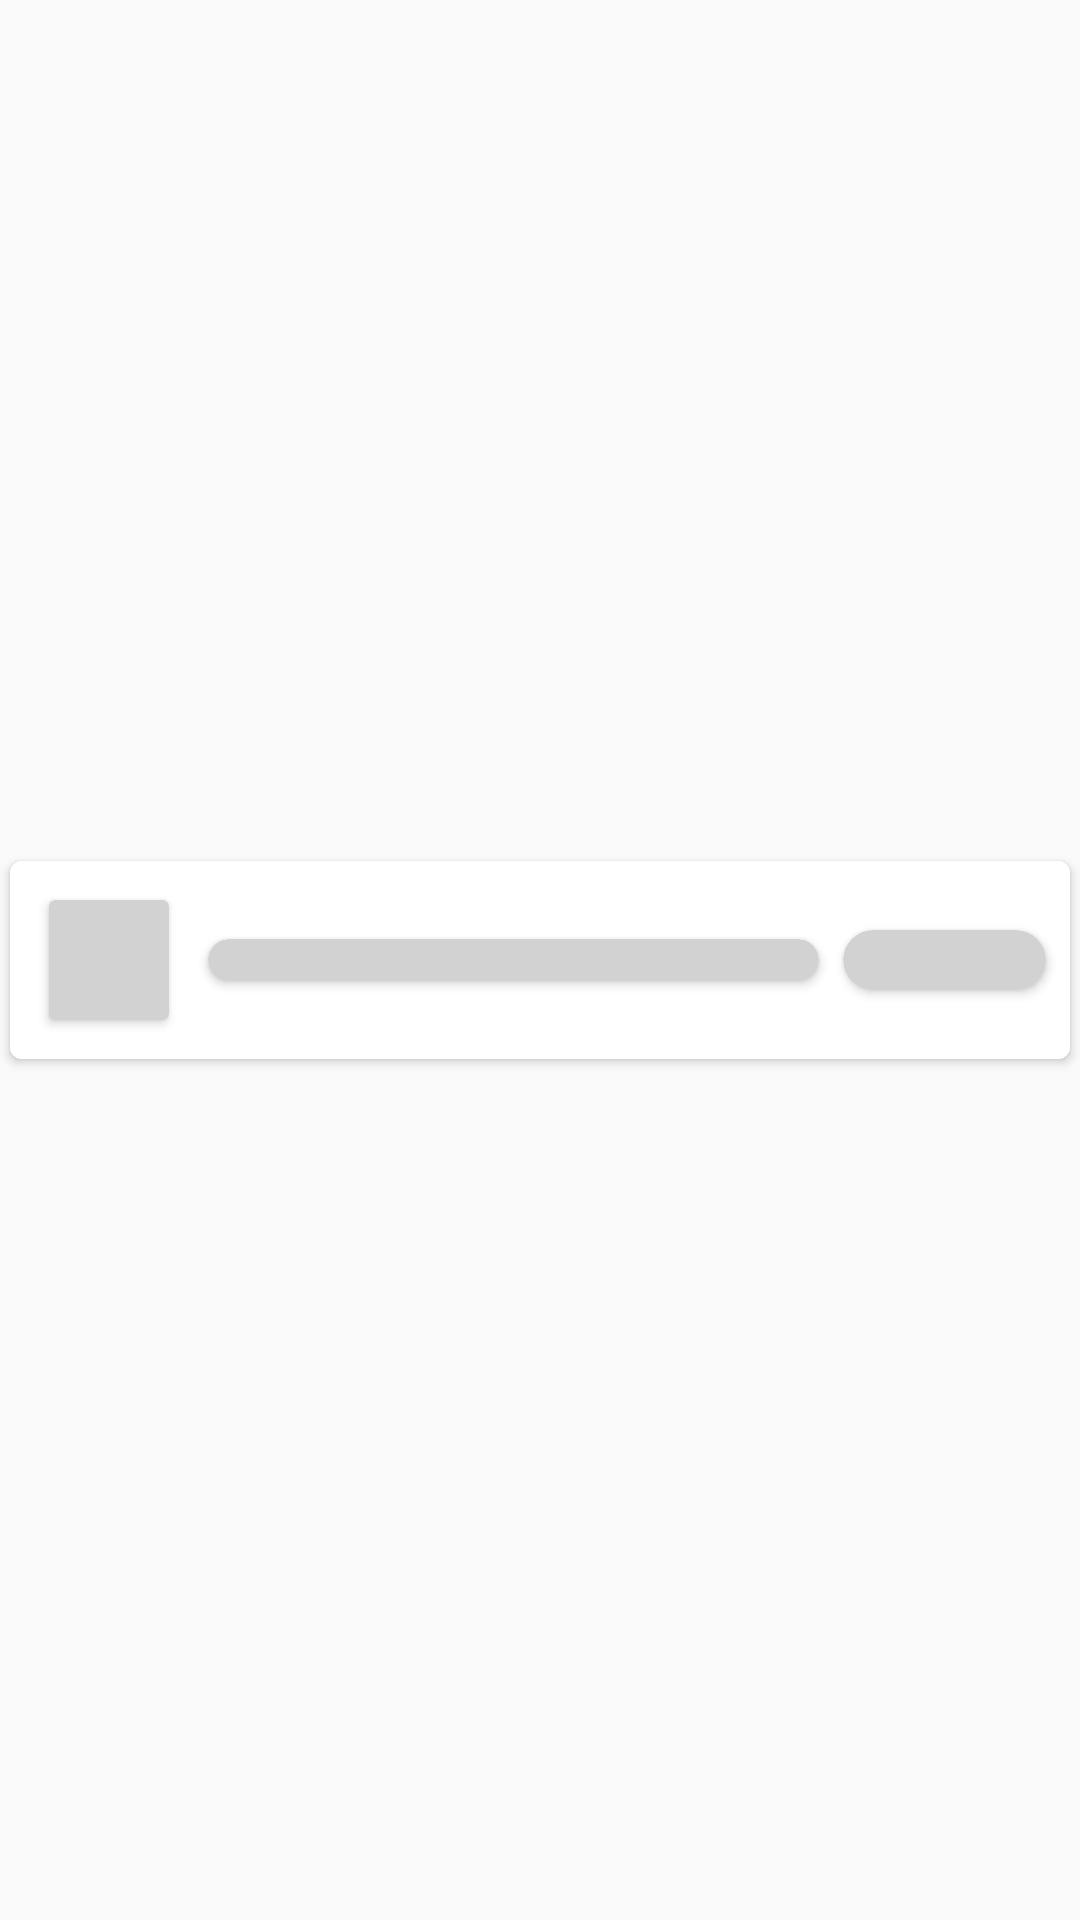

Layout XML and referenced resources for this Android screen:
<!-- AndroidManifest.xml: application theme Theme.FinQu -->
<!-- res/layout/animation_skeleton_transaction_summary_item_layout.xml -->
<?xml version="1.0" encoding="utf-8"?>
<androidx.constraintlayout.widget.ConstraintLayout xmlns:android="http://schemas.android.com/apk/res/android"
    xmlns:app="http://schemas.android.com/apk/res-auto"
    xmlns:tools="http://schemas.android.com/tools"
    android:layout_width="match_parent"
    android:layout_height="wrap_content">

    <androidx.cardview.widget.CardView
        android:id="@+id/skeletonTransactionSummaryItemCardView"
        android:layout_width="0dp"
        android:layout_height="wrap_content"
        android:layout_marginTop="4dp"
        android:layout_marginBottom="4dp"
        android:clickable="true"
        app:cardCornerRadius="4dp"
        app:cardElevation="2dp"
        app:cardUseCompatPadding="true"
        app:layout_constraintBottom_toBottomOf="parent"
        app:layout_constraintEnd_toEndOf="parent"
        app:layout_constraintStart_toStartOf="parent"
        app:layout_constraintTop_toTopOf="parent">

        <androidx.constraintlayout.widget.ConstraintLayout
            android:id="@+id/skeletonTransactionSummaryItemConstLayoutInfo"
            android:layout_width="match_parent"
            android:layout_height="wrap_content"
            android:background="@color/white"
            app:layout_constraintBottom_toBottomOf="parent"
            app:layout_constraintEnd_toEndOf="parent"
            app:layout_constraintStart_toStartOf="parent"
            app:layout_constraintTop_toTopOf="parent">

            <ImageView
                android:id="@+id/skeletonTransactionSummaryItemImgTransactionType"
                android:layout_width="50dp"
                android:layout_height="50dp"
                android:layout_marginStart="8dp"
                android:layout_marginTop="8dp"
                android:layout_marginBottom="8dp"
                android:padding="8dp"
                android:scaleType="centerInside"
                android:visibility="invisible"
                app:layout_constraintBottom_toBottomOf="parent"
                app:layout_constraintStart_toStartOf="parent"
                app:layout_constraintTop_toTopOf="parent"
                app:srcCompat="@drawable/finqu" />

            <TextView
                android:id="@+id/skeletonTransactionSummaryItemLblName"
                android:layout_width="0dp"
                android:layout_height="wrap_content"
                android:layout_marginStart="8dp"
                android:layout_marginTop="8dp"
                android:layout_marginEnd="8dp"
                android:layout_marginBottom="8dp"
                android:fontFamily="@font/sf_pro_display_regular"
                android:text="Nasi Goreng"
                android:textSize="14sp"
                android:visibility="invisible"
                app:layout_constraintBottom_toBottomOf="parent"
                app:layout_constraintEnd_toStartOf="@+id/skeletonTransactionSummaryItemLblAmount"
                app:layout_constraintStart_toEndOf="@+id/skeletonTransactionSummaryItemImgTransactionType"
                app:layout_constraintTop_toTopOf="parent" />

            <TextView
                android:id="@+id/skeletonTransactionSummaryItemLblAmount"
                android:layout_width="wrap_content"
                android:layout_height="wrap_content"
                android:layout_marginTop="8dp"
                android:layout_marginEnd="8dp"
                android:layout_marginBottom="8dp"
                android:fontFamily="@font/sf_pro_display_bold"
                android:text="- Rp20.000"
                android:textColor="@color/black"
                android:textSize="14sp"
                android:visibility="invisible"
                app:layout_constraintBottom_toBottomOf="parent"
                app:layout_constraintEnd_toEndOf="parent"
                app:layout_constraintTop_toTopOf="parent" />

            <androidx.cardview.widget.CardView
                android:id="@+id/skeletonTransactionSummaryItemSkeletonTransactionTypeContainer"
                android:layout_width="40dp"
                android:layout_height="40dp"
                android:layout_marginTop="8dp"
                android:layout_marginBottom="8dp"
                app:cardBackgroundColor="@color/midlightgray"
                app:cardCornerRadius="2dp"
                app:layout_constraintBottom_toBottomOf="parent"
                app:layout_constraintEnd_toEndOf="@+id/skeletonTransactionSummaryItemImgTransactionType"
                app:layout_constraintStart_toStartOf="@+id/skeletonTransactionSummaryItemImgTransactionType"
                app:layout_constraintTop_toTopOf="parent">

                <androidx.constraintlayout.widget.ConstraintLayout
                    android:layout_width="match_parent"
                    android:layout_height="match_parent">

                    <ImageView
                        android:id="@+id/skeletonTransactionSummaryItemSkeletonShimmerTransactionTypeLeft"
                        android:layout_width="20dp"
                        android:layout_height="0dp"
                        android:layout_marginStart="-40dp"
                        android:padding="0dp"
                        android:scaleType="fitXY"
                        app:layout_constraintBottom_toBottomOf="parent"
                        app:layout_constraintStart_toStartOf="parent"
                        app:layout_constraintTop_toTopOf="parent"
                        app:layout_constraintVertical_bias="0.0"
                        app:srcCompat="@drawable/gradient_background_none_to_white" />

                    <ImageView
                        android:id="@+id/skeletonTransactionSummaryItemSkeletonShimmerTransactionTypeRight"
                        android:layout_width="20dp"
                        android:layout_height="0dp"
                        android:padding="0dp"
                        android:scaleType="fitXY"
                        app:layout_constraintBottom_toBottomOf="parent"
                        app:layout_constraintStart_toEndOf="@+id/skeletonTransactionSummaryItemSkeletonShimmerTransactionTypeLeft"
                        app:layout_constraintTop_toTopOf="parent"
                        app:layout_constraintVertical_bias="0.0"
                        app:srcCompat="@drawable/gradient_background_white_to_none" />

                </androidx.constraintlayout.widget.ConstraintLayout>

            </androidx.cardview.widget.CardView>

            <androidx.cardview.widget.CardView
                android:id="@+id/skeletonTransactionSummaryItemSkeletonNameContainer"
                android:layout_width="0dp"
                android:layout_height="14sp"
                app:cardBackgroundColor="@color/midlightgray"
                app:cardCornerRadius="7sp"
                app:layout_constraintBottom_toBottomOf="@+id/skeletonTransactionSummaryItemLblName"
                app:layout_constraintEnd_toEndOf="@+id/skeletonTransactionSummaryItemLblName"
                app:layout_constraintStart_toStartOf="@+id/skeletonTransactionSummaryItemLblName"
                app:layout_constraintTop_toTopOf="@+id/skeletonTransactionSummaryItemLblName">

                <androidx.constraintlayout.widget.ConstraintLayout
                    android:layout_width="match_parent"
                    android:layout_height="match_parent">

                    <ImageView
                        android:id="@+id/skeletonTransactionSummaryItemSkeletonShimmerNameLeft"
                        android:layout_width="20dp"
                        android:layout_height="0dp"
                        android:layout_marginStart="-40dp"
                        android:padding="0dp"
                        android:scaleType="fitXY"
                        app:layout_constraintBottom_toBottomOf="parent"
                        app:layout_constraintStart_toStartOf="parent"
                        app:layout_constraintTop_toTopOf="parent"
                        app:layout_constraintVertical_bias="0.0"
                        app:srcCompat="@drawable/gradient_background_none_to_white" />

                    <ImageView
                        android:id="@+id/skeletonTransactionSummaryItemSkeletonShimmerNameRight"
                        android:layout_width="20dp"
                        android:layout_height="0dp"
                        android:padding="0dp"
                        android:scaleType="fitXY"
                        app:layout_constraintBottom_toBottomOf="parent"
                        app:layout_constraintStart_toEndOf="@+id/skeletonTransactionSummaryItemSkeletonShimmerNameLeft"
                        app:layout_constraintTop_toTopOf="parent"
                        app:layout_constraintVertical_bias="0.0"
                        app:srcCompat="@drawable/gradient_background_white_to_none" />

                </androidx.constraintlayout.widget.ConstraintLayout>
            </androidx.cardview.widget.CardView>

            <androidx.cardview.widget.CardView
                android:id="@+id/skeletonTransactionSummaryItemSkeletonAmountContainer"
                android:layout_width="0dp"
                android:layout_height="20sp"
                android:layout_marginEnd="8dp"
                app:cardBackgroundColor="@color/midlightgray"
                app:cardCornerRadius="10sp"
                app:layout_constraintBottom_toBottomOf="@+id/skeletonTransactionSummaryItemLblAmount"
                app:layout_constraintEnd_toEndOf="parent"
                app:layout_constraintStart_toStartOf="@+id/skeletonTransactionSummaryItemLblAmount"
                app:layout_constraintTop_toTopOf="@+id/skeletonTransactionSummaryItemLblAmount">

                <androidx.constraintlayout.widget.ConstraintLayout
                    android:layout_width="match_parent"
                    android:layout_height="match_parent">

                    <ImageView
                        android:id="@+id/skeletonTransactionSummaryItemSkeletonShimmerAmountLeft"
                        android:layout_width="20dp"
                        android:layout_height="0dp"
                        android:layout_marginStart="-40dp"
                        android:padding="0dp"
                        android:scaleType="fitXY"
                        app:layout_constraintBottom_toBottomOf="parent"
                        app:layout_constraintStart_toStartOf="parent"
                        app:layout_constraintTop_toTopOf="parent"
                        app:layout_constraintVertical_bias="0.0"
                        app:srcCompat="@drawable/gradient_background_none_to_white" />

                    <ImageView
                        android:id="@+id/skeletonTransactionSummaryItemSkeletonShimmerAmountRight"
                        android:layout_width="20dp"
                        android:layout_height="0dp"
                        android:padding="0dp"
                        android:scaleType="fitXY"
                        app:layout_constraintBottom_toBottomOf="parent"
                        app:layout_constraintStart_toEndOf="@+id/skeletonTransactionSummaryItemSkeletonShimmerAmountLeft"
                        app:layout_constraintTop_toTopOf="parent"
                        app:layout_constraintVertical_bias="0.0"
                        app:srcCompat="@drawable/gradient_background_white_to_none" />

                </androidx.constraintlayout.widget.ConstraintLayout>
            </androidx.cardview.widget.CardView>

        </androidx.constraintlayout.widget.ConstraintLayout>
    </androidx.cardview.widget.CardView>
</androidx.constraintlayout.widget.ConstraintLayout>
<!-- resources referenced by this layout -->
<resources>
  <color name="black">#000000</color>
  <color name="midlightgray">#D2D2D2</color>
  <color name="white">#FFFFFF</color>
  <!-- drawable finqu: png bitmap (drawable, 72595 bytes) -->
  <!-- drawable gradient_background_none_to_white (drawable) -->
  <?xml version="1.0" encoding="utf-8"?>
  <shape android:shape="rectangle"
      xmlns:android="http://schemas.android.com/apk/res/android">
      <gradient android:type="linear" android:angle="0" android:startColor="@color/none" android:endColor="@color/almostnone"></gradient>
  </shape>
  <!-- drawable gradient_background_white_to_none (drawable) -->
  <?xml version="1.0" encoding="utf-8"?>
  <shape android:shape="rectangle"
      xmlns:android="http://schemas.android.com/apk/res/android">
      <gradient android:type="linear" android:angle="0" android:startColor="@color/almostnone" android:endColor="@color/none"></gradient>
  </shape>
  <style name="Theme.FinQu" parent="Theme.AppCompat.DayNight.NoActionBar">
          
          <item name="colorPrimary">@color/master_card_1</item>
          <item name="colorPrimaryVariant">@color/master_card_2</item>
          <item name="colorOnPrimary">@color/white</item>
          
          <item name="colorSecondary">@color/green</item>
          <item name="colorSecondaryVariant">@color/green_80</item>
          <item name="colorOnSecondary">@color/black</item>
          
          <item name="android:statusBarColor">@color/black</item>
          
  
          <item name="colorAccent">@color/master_card_1</item>
          <item name="android:textColor">@color/black</item>
      </style>
  <color name="none">#00000000</color>
  <color name="almostnone">#66FFFFFF</color>
  <color name="master_card_1">#F46B45</color>
  <color name="master_card_2">#EEA849</color>
  <color name="green">#44bc91</color>
  <color name="green_80">#CC44BC91</color>
</resources>
